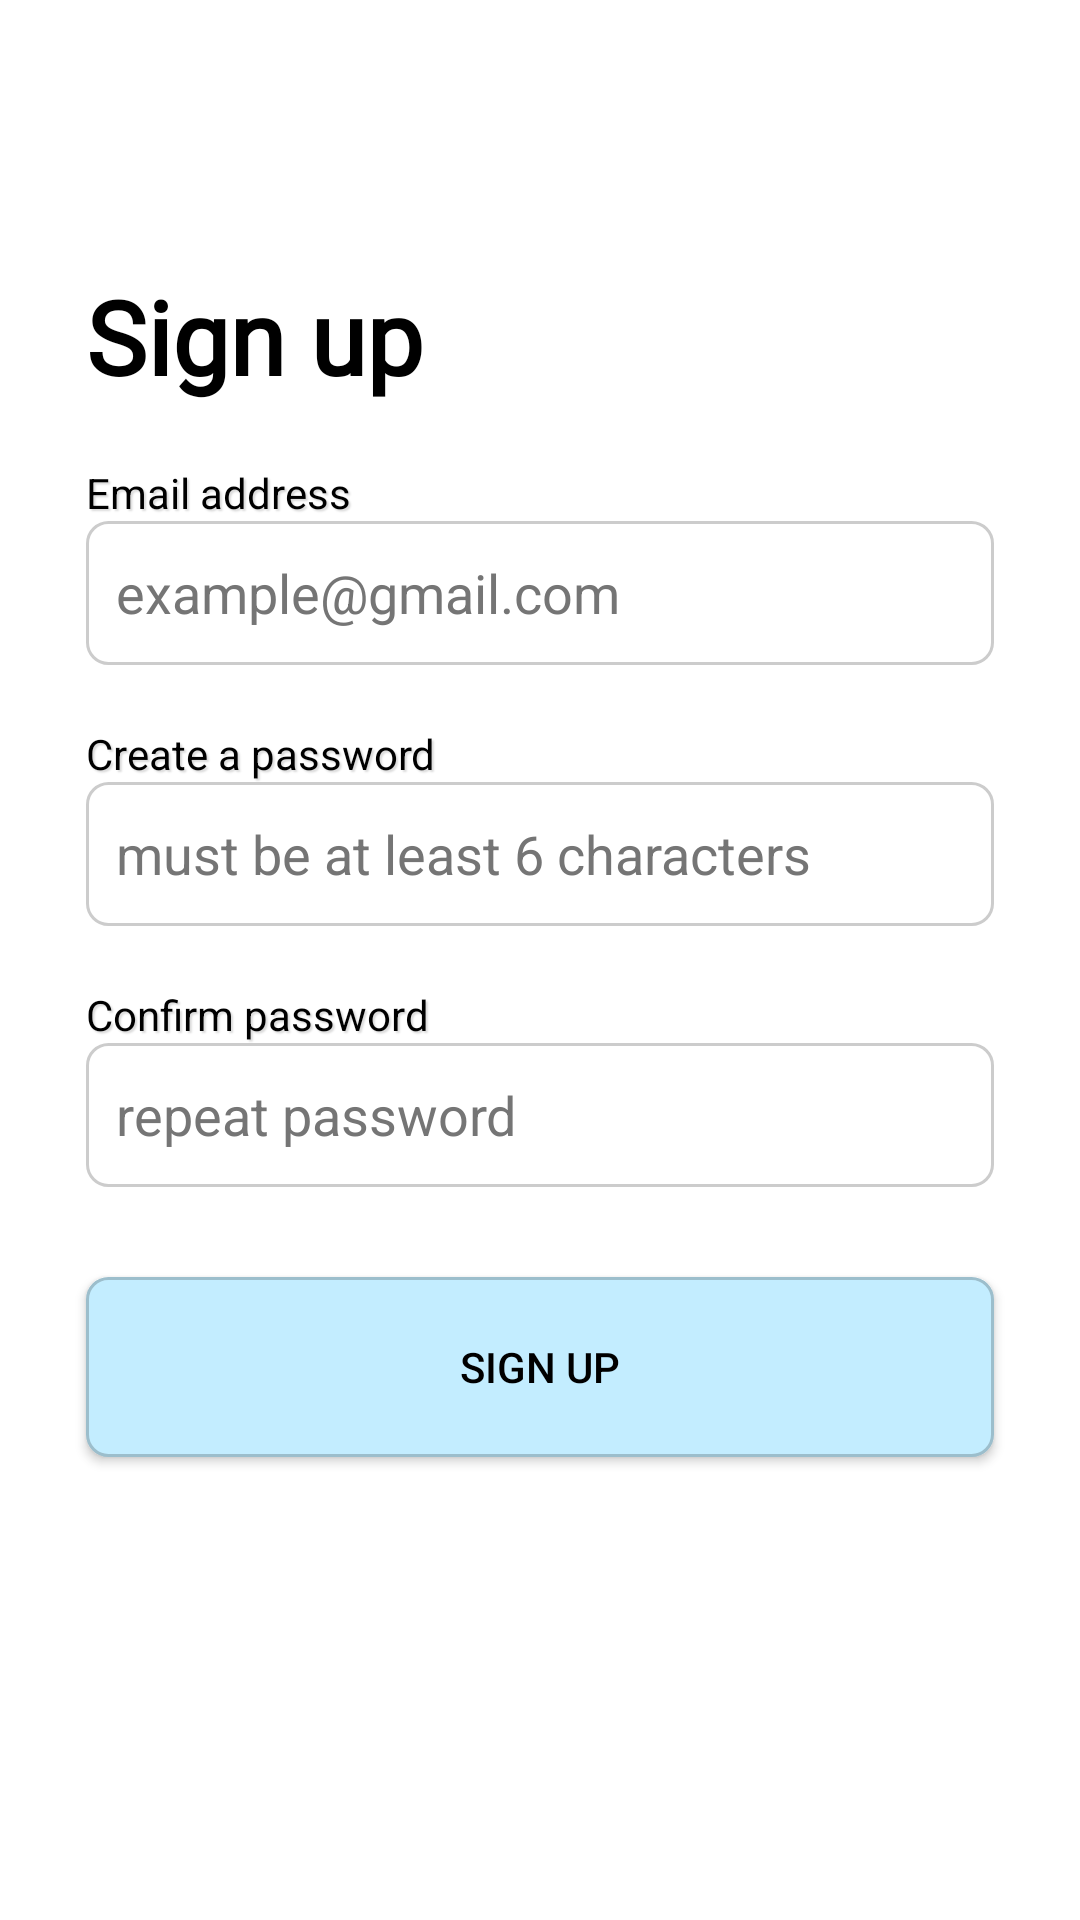

Here is an Android app screen rendered from its layout file. Give the layout XML and the strings, colors and styles it references.
<!-- AndroidManifest.xml: application theme Theme.CloseBySocialize -->
<!-- res/layout/activity_signup.xml -->
<?xml version="1.0" encoding="utf-8"?>
<androidx.constraintlayout.widget.ConstraintLayout xmlns:android="http://schemas.android.com/apk/res/android"
    xmlns:tools="http://schemas.android.com/tools"
    android:layout_width="match_parent"
    android:layout_height="match_parent"
    android:background="@color/primary_background"
    xmlns:app="http://schemas.android.com/apk/res-auto">

    <androidx.constraintlayout.widget.Guideline
        android:id="@+id/signUpVerticalGuideline1"
        android:layout_width="wrap_content"
        android:layout_height="wrap_content"
        android:orientation="vertical"
        app:layout_constraintGuide_percent="0.08" />

    <androidx.constraintlayout.widget.Guideline
        android:id="@+id/signUpVerticalGuideline2"
        android:layout_width="wrap_content"
        android:layout_height="wrap_content"
        android:orientation="vertical"
        app:layout_constraintGuide_percent="0.92" />

    <TextView
        android:id="@+id/signUpTextView"
        android:layout_width="0dp"
        android:layout_height="wrap_content"
        android:fontFamily="@font/poppins_medium"
        android:text="@string/sign_up"
        android:textColor="@color/primary_text"
        android:textSize="34sp"
        android:textStyle="bold"
        app:layout_constraintBottom_toBottomOf="parent"
        app:layout_constraintEnd_toEndOf="@id/signUpVerticalGuideline2"
        app:layout_constraintStart_toStartOf="@id/signUpVerticalGuideline1"
        app:layout_constraintTop_toTopOf="parent"
        app:layout_constraintVertical_bias="0.15" />

    <TextView
        android:id="@+id/emailTextView"
        android:layout_width="0dp"
        android:layout_height="wrap_content"
        android:layout_marginTop="20dp"
        android:shadowColor="@color/primary_text_background_shadow"
        android:shadowDx="2"
        android:shadowDy="2"
        android:shadowRadius="1"
        android:text="@string/email_address"
        android:textColor="@color/primary_text"
        app:layout_constraintEnd_toEndOf="@id/signUpVerticalGuideline2"
        app:layout_constraintStart_toStartOf="@id/signUpVerticalGuideline1"
        app:layout_constraintTop_toBottomOf="@+id/signUpTextView" />

    <EditText
        android:id="@+id/emailEditText"
        android:layout_width="0dp"
        android:layout_height="wrap_content"
        android:background="@drawable/button_login_border"
        android:hint="@string/example_mail"
        android:inputType="textEmailAddress"
        android:maxLines="1"
        android:minHeight="48dp"
        android:padding="10dp"
        android:textColor="@color/primary_text"
        android:textColorHint="#757575"
        app:layout_constraintEnd_toEndOf="@id/signUpVerticalGuideline2"
        app:layout_constraintStart_toStartOf="@id/signUpVerticalGuideline1"
        app:layout_constraintTop_toBottomOf="@id/emailTextView" />

    <TextView
        android:id="@+id/createPasswordTextView"
        android:layout_width="0dp"
        android:layout_height="wrap_content"
        android:layout_marginTop="20dp"
        android:shadowColor="@color/primary_text_background_shadow"
        android:shadowDx="2"
        android:shadowDy="2"
        android:shadowRadius="1"
        android:text="@string/create_password"
        android:textColor="@color/primary_text"
        app:layout_constraintEnd_toEndOf="@id/signUpVerticalGuideline2"
        app:layout_constraintStart_toStartOf="@id/signUpVerticalGuideline1"
        app:layout_constraintTop_toBottomOf="@+id/emailEditText" />

    <EditText
        android:id="@+id/passwordEditText"
        android:layout_width="0dp"
        android:layout_height="wrap_content"
        android:background="@drawable/button_login_border"
        android:hint="@string/max_password_chars"
        android:inputType="textPassword"
        android:maxLines="1"
        android:minHeight="48dp"
        android:padding="10dp"
        android:textColor="@color/primary_text"
        android:textColorHint="#757575"
        app:layout_constraintEnd_toEndOf="@id/signUpVerticalGuideline2"
        app:layout_constraintStart_toStartOf="@id/signUpVerticalGuideline1"
        app:layout_constraintTop_toBottomOf="@id/createPasswordTextView" />

    <TextView
        android:id="@+id/confirmPasswordTextView"
        android:layout_width="0dp"
        android:layout_height="wrap_content"
        android:layout_marginTop="20dp"
        android:shadowColor="@color/primary_text_background_shadow"
        android:shadowDx="2"
        android:shadowDy="2"
        android:shadowRadius="1"
        android:text="@string/confirm_password"
        android:textColor="@color/primary_text"
        app:layout_constraintEnd_toEndOf="@id/signUpVerticalGuideline2"
        app:layout_constraintStart_toStartOf="@id/signUpVerticalGuideline1"
        app:layout_constraintTop_toBottomOf="@+id/passwordEditText" />

    <EditText
        android:id="@+id/repeatPasswordEditText"
        android:layout_width="0dp"
        android:layout_height="wrap_content"
        android:background="@drawable/button_login_border"
        android:hint="@string/repeat_password"
        android:inputType="textPassword"
        android:maxLines="1"
        android:minHeight="48dp"
        android:padding="10dp"
        android:textColor="@color/primary_text"
        android:textColorHint="#757575"
        app:layout_constraintEnd_toEndOf="@id/signUpVerticalGuideline2"
        app:layout_constraintStart_toStartOf="@id/signUpVerticalGuideline1"
        app:layout_constraintTop_toBottomOf="@id/confirmPasswordTextView" />

    <androidx.appcompat.widget.AppCompatButton
        android:id="@+id/signupButton"
        android:layout_width="0dp"
        android:layout_height="wrap_content"
        android:layout_marginTop="30dp"
        android:background="@drawable/button_login_border"
        android:backgroundTint="@color/primary_blue"
        android:backgroundTintMode="multiply"
        android:minHeight="60dp"
        android:text="@string/sign_up"
        android:textAlignment="center"
        android:textColor="@color/primary_text"
        app:layout_constraintEnd_toEndOf="@id/signUpVerticalGuideline2"
        app:layout_constraintStart_toStartOf="@id/signUpVerticalGuideline1"
        app:layout_constraintTop_toBottomOf="@+id/repeatPasswordEditText" />

    <FrameLayout
        android:id="@+id/signUpFrameLayout"
        android:layout_width="match_parent"
        android:layout_height="match_parent"
        android:background="#CC000000"
        android:visibility="gone"
        android:clickable="true"
        android:focusable="true"
        app:layout_constraintTop_toTopOf="parent"
        app:layout_constraintBottom_toBottomOf="parent"
        app:layout_constraintStart_toStartOf="parent"
        app:layout_constraintEnd_toEndOf="parent">

    <ProgressBar
        android:id="@+id/signUpProgressSpinner"
        android:layout_width="wrap_content"
        android:layout_height="wrap_content"
        android:layout_gravity="center"
        app:layout_constraintTop_toTopOf="parent"
        app:layout_constraintEnd_toEndOf="parent"
        app:layout_constraintStart_toStartOf="parent"
        app:layout_constraintBottom_toBottomOf="parent" />

</FrameLayout>


</androidx.constraintlayout.widget.ConstraintLayout>
<!-- resources referenced by this layout -->
<resources>
  <color name="primary_background">#FFFFFF</color>
  <color name="primary_blue">#C3EDFF</color>
  <color name="primary_text">#000000</color>
  <color name="primary_text_background_shadow">#DADADA</color>
  <!-- drawable button_login_border (drawable) -->
  <?xml version="1.0" encoding="utf-8"?>
  <shape xmlns:android="http://schemas.android.com/apk/res/android">
      <solid android:color="#FFFFFF"/>
      <corners android:radius="7dp"/>
      <stroke android:width="1dp" android:color="#CCCCCC"/> 
  </shape>
  <string name="confirm_password">Confirm password</string>
  <string name="create_password">Create a password</string>
  <string name="email_address">Email address</string>
  <string name="example_mail">example@gmail.com</string>
  <string name="max_password_chars">must be at least 6 characters</string>
  <string name="repeat_password">repeat password</string>
  
      // forgot password screen
  <string name="sign_up">Sign up</string>
  <style name="Theme.CloseBySocialize" parent="Base.Theme.CloseBySocialize" />
  <style name="Base.Theme.CloseBySocialize" parent="Theme.Material3.DayNight.NoActionBar">
          
          
      </style>
</resources>
